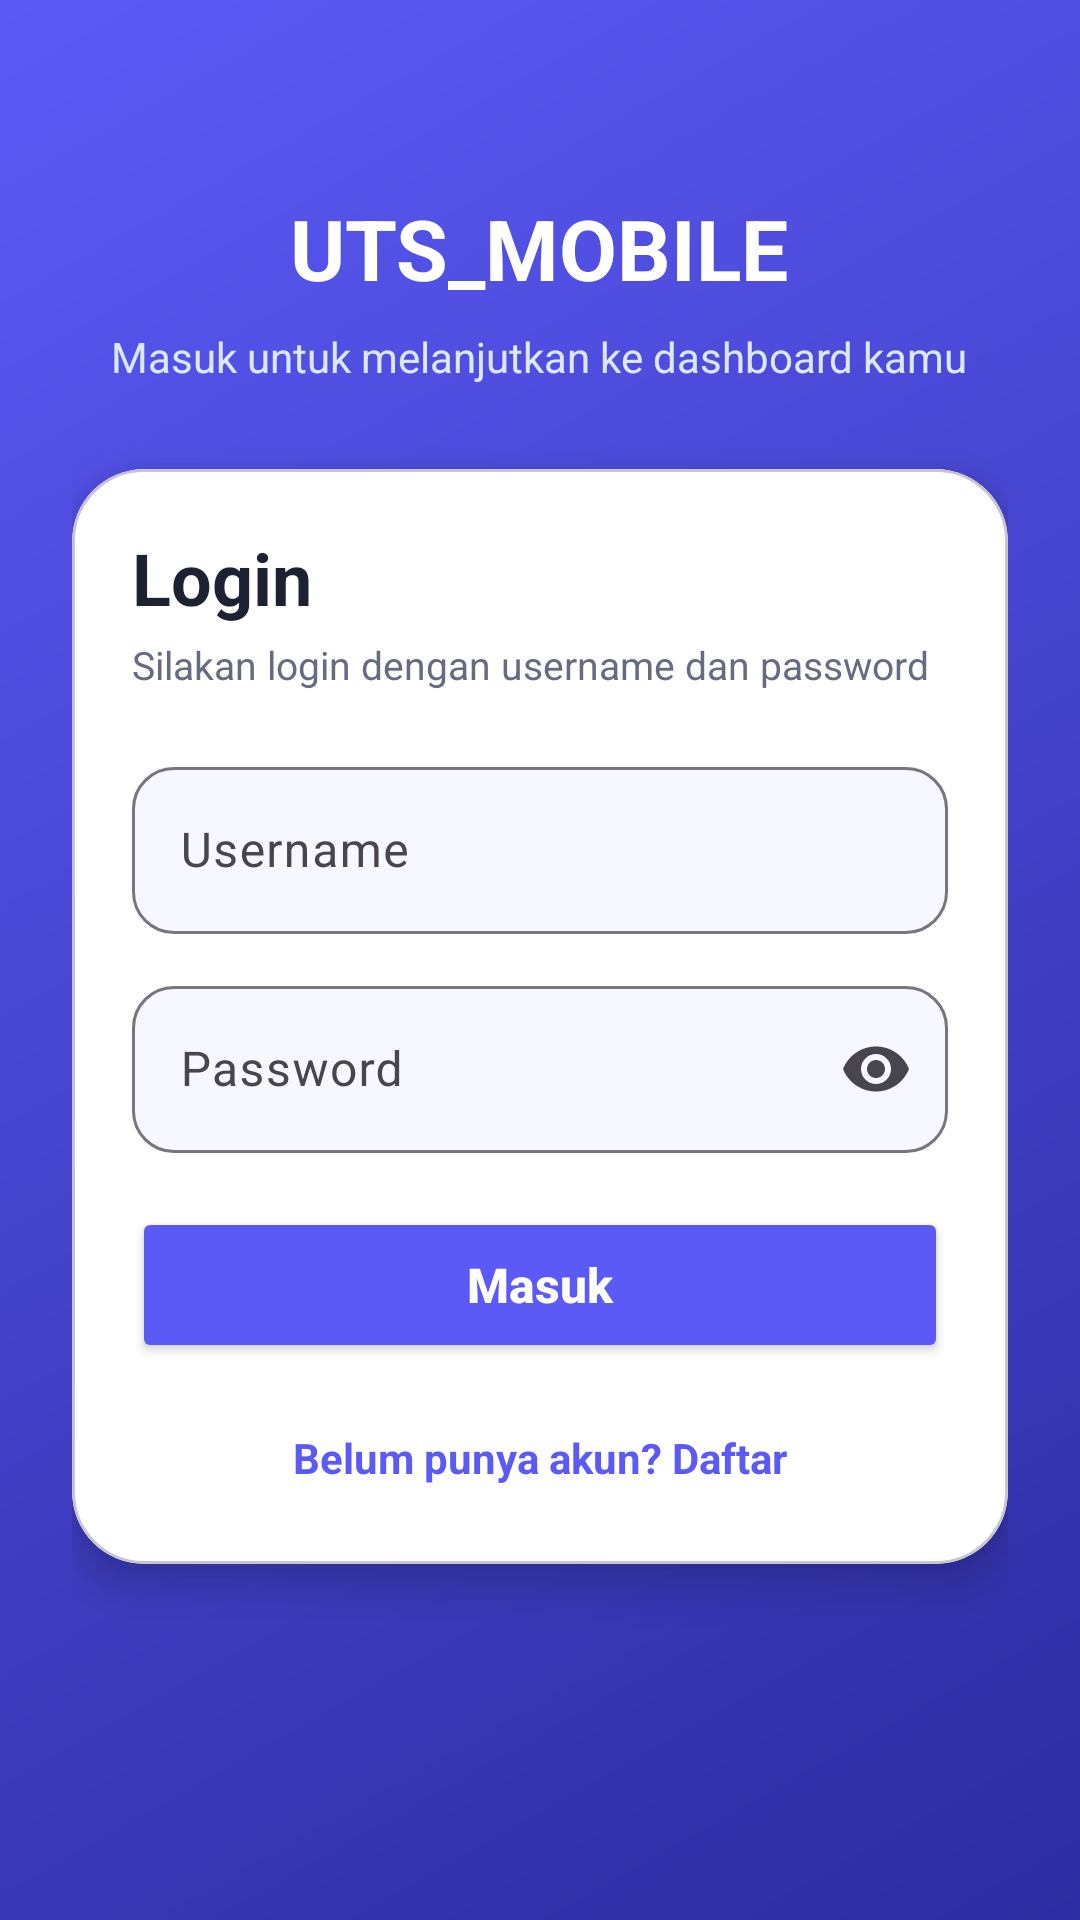

Produce the Android XML layout that renders to this screen, including the resource entries it uses.
<!-- AndroidManifest.xml: application theme Theme.UTS_MOBILE -->
<!-- res/layout/activity_login.xml -->
<?xml version="1.0" encoding="utf-8"?>
<ScrollView xmlns:android="http://schemas.android.com/apk/res/android"
    xmlns:app="http://schemas.android.com/apk/res-auto"
    xmlns:tools="http://schemas.android.com/tools"
    android:id="@+id/loginRoot"
    android:layout_width="match_parent"
    android:layout_height="match_parent"
    android:background="@drawable/bg_auth_gradient"
    android:fillViewport="true"
    tools:context=".LoginActivity">

    <LinearLayout
        android:layout_width="match_parent"
        android:layout_height="wrap_content"
        android:gravity="center_horizontal"
        android:orientation="vertical"
        android:padding="24dp">

        <TextView
            android:layout_width="wrap_content"
            android:layout_height="wrap_content"
            android:layout_marginTop="40dp"
            android:text="@string/app_name"
            android:textColor="@android:color/white"
            android:textSize="28sp"
            android:textStyle="bold" />

        <TextView
            android:layout_width="wrap_content"
            android:layout_height="wrap_content"
            android:layout_marginTop="8dp"
            android:gravity="center"
            android:text="@string/login_welcome_subtitle"
            android:textColor="#DDE7FF"
            android:textSize="14sp" />

        <com.google.android.material.card.MaterialCardView
            android:layout_width="match_parent"
            android:layout_height="wrap_content"
            android:layout_marginTop="28dp"
            app:cardBackgroundColor="@android:color/white"
            app:cardCornerRadius="24dp"
            app:cardElevation="8dp">

            <LinearLayout
                android:layout_width="match_parent"
                android:layout_height="wrap_content"
                android:orientation="vertical"
                android:padding="20dp">

                <TextView
                    android:layout_width="wrap_content"
                    android:layout_height="wrap_content"
                    android:text="@string/login_title"
                    android:textColor="@color/auth_text_primary"
                    android:textSize="24sp"
                    android:textStyle="bold" />

                <TextView
                    android:layout_width="wrap_content"
                    android:layout_height="wrap_content"
                    android:layout_marginTop="4dp"
                    android:text="@string/login_instruction"
                    android:textColor="@color/auth_text_secondary"
                    android:textSize="13sp" />

                <com.google.android.material.textfield.TextInputLayout
                    style="@style/Widget.Material3.TextInputLayout.OutlinedBox"
                    android:layout_width="match_parent"
                    android:layout_height="wrap_content"
                    android:layout_marginTop="20dp"
                    android:hint="@string/hint_username"
                    app:boxBackgroundColor="@color/auth_input_background"
                    app:boxCornerRadiusBottomEnd="14dp"
                    app:boxCornerRadiusBottomStart="14dp"
                    app:boxCornerRadiusTopEnd="14dp"
                    app:boxCornerRadiusTopStart="14dp">

                    <com.google.android.material.textfield.TextInputEditText
                        android:id="@+id/etLoginUsername"
                        android:layout_width="match_parent"
                        android:layout_height="wrap_content"
                        android:autofillHints="username"
                        android:inputType="text"
                        android:maxLines="1" />
                </com.google.android.material.textfield.TextInputLayout>

                <com.google.android.material.textfield.TextInputLayout
                    style="@style/Widget.Material3.TextInputLayout.OutlinedBox"
                    android:layout_width="match_parent"
                    android:layout_height="wrap_content"
                    android:layout_marginTop="12dp"
                    android:hint="@string/hint_password"
                    app:boxBackgroundColor="@color/auth_input_background"
                    app:boxCornerRadiusBottomEnd="14dp"
                    app:boxCornerRadiusBottomStart="14dp"
                    app:boxCornerRadiusTopEnd="14dp"
                    app:boxCornerRadiusTopStart="14dp"
                    app:endIconMode="password_toggle">

                    <com.google.android.material.textfield.TextInputEditText
                        android:id="@+id/etLoginPassword"
                        android:layout_width="match_parent"
                        android:layout_height="wrap_content"
                        android:autofillHints="password"
                        android:inputType="textPassword"
                        android:maxLines="1" />
                </com.google.android.material.textfield.TextInputLayout>

                <Button
                    android:id="@+id/btnLogin"
                    android:layout_width="match_parent"
                    android:layout_height="52dp"
                    android:layout_marginTop="18dp"
                    android:backgroundTint="@color/auth_primary"
                    android:text="@string/action_login"
                    android:textAllCaps="false"
                    android:textColor="@android:color/white"
                    android:textSize="16sp"
                    android:textStyle="bold" />

                <TextView
                    android:id="@+id/tvGoToRegister"
                    android:layout_width="wrap_content"
                    android:layout_height="wrap_content"
                    android:layout_gravity="center_horizontal"
                    android:layout_marginTop="16dp"
                    android:padding="6dp"
                    android:text="@string/action_go_to_register"
                    android:textColor="@color/auth_primary"
                    android:textStyle="bold" />
            </LinearLayout>
        </com.google.android.material.card.MaterialCardView>
    </LinearLayout>

</ScrollView>
<!-- resources referenced by this layout -->
<resources>
  <color name="auth_input_background">#F7F8FF</color>
  <color name="auth_primary">#5B5AF6</color>
  <color name="auth_text_primary">#1D2233</color>
  <color name="auth_text_secondary">#666C80</color>
  <!-- drawable bg_auth_gradient (drawable) -->
  <?xml version="1.0" encoding="utf-8"?>
  <shape xmlns:android="http://schemas.android.com/apk/res/android"
      android:shape="rectangle">
      <gradient
          android:angle="315"
          android:endColor="@color/auth_primary_dark"
          android:startColor="@color/auth_primary" />
  </shape>
  <string name="action_go_to_register">Belum punya akun? Daftar</string>
  <string name="action_login">Masuk</string>
  <string name="app_name">UTS_MOBILE</string>
  <string name="hint_password">Password</string>
  <string name="hint_username">Username</string>
  <string name="login_instruction">Silakan login dengan username dan password</string>
  <string name="login_title">Login</string>
  <string name="login_welcome_subtitle">Masuk untuk melanjutkan ke dashboard kamu</string>
  <style name="Theme.UTS_MOBILE" parent="Base.Theme.UTS_MOBILE" />
  <color name="auth_primary_dark">#2D2CA1</color>
  <style name="Base.Theme.UTS_MOBILE" parent="Theme.Material3.DayNight.NoActionBar">
          <item name="colorPrimary">@color/auth_primary</item>
          <item name="colorOnPrimary">@color/white</item>
          <item name="colorSecondary">@color/auth_accent</item>
          <item name="colorOnSecondary">@color/white</item>
          <item name="android:statusBarColor">@android:color/transparent</item>
          <item name="android:navigationBarColor">@android:color/transparent</item>
      </style>
  <color name="white">#FFFFFFFF</color>
  <color name="auth_accent">#21C6B8</color>
</resources>
